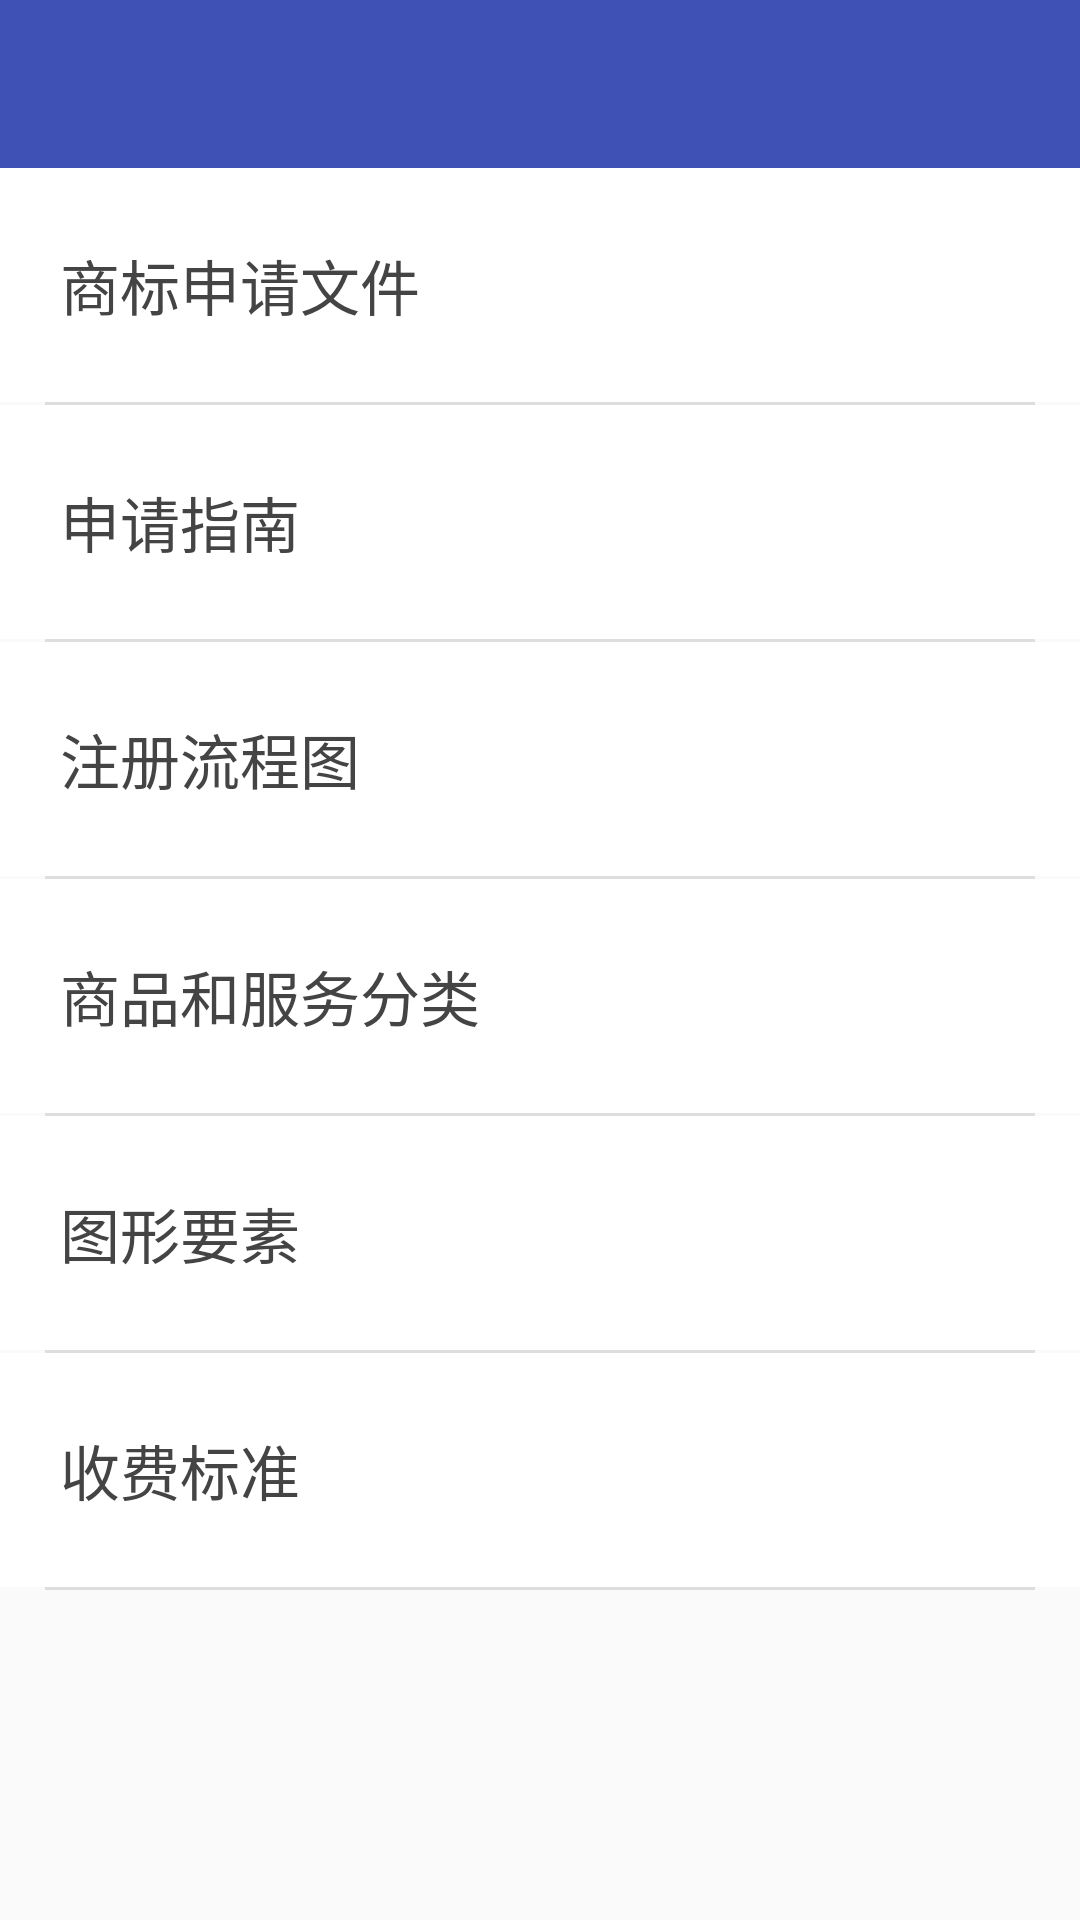

Reconstruct the res/layout file that produces this screen, plus the resources it refers to.
<!-- AndroidManifest.xml: application theme AppTheme -->
<!-- res/layout/activity_options.xml -->
<?xml version="1.0" encoding="utf-8"?>
<LinearLayout xmlns:android="http://schemas.android.com/apk/res/android"
    xmlns:app="http://schemas.android.com/apk/res-auto"
    android:orientation="vertical"
    android:layout_height="match_parent"
    android:layout_width="match_parent">

    <android.support.v7.widget.Toolbar
        android:id="@+id/toolbar"
        android:layout_width="match_parent"
        android:layout_height="wrap_content"
        android:background="?attr/colorPrimary"
        android:theme="@style/ThemeOverlay.AppCompat.Dark.ActionBar"
        app:popupTheme="@style/ThemeOverlay.AppCompat.Light" />

    <LinearLayout
        android:id="@+id/trademark_Application_file"
        android:orientation="vertical"
        android:layout_width="match_parent"
        android:layout_height="78dp"
        android:gravity="center_vertical"
        android:background="@drawable/ripple_bg"
        android:clickable="true">

        <TextView
            android:layout_width="wrap_content"
            android:layout_height="wrap_content"
            android:layout_marginLeft="20dp"
            android:textSize="20dp"
            android:textColor="#444"
            android:text="商标申请文件"/>


    </LinearLayout>

    <include layout="@layout/item_line_gap"/>

    <LinearLayout
        android:id="@+id/trademark_Application_guide"
        android:orientation="vertical"
        android:layout_width="match_parent"
        android:layout_height="78dp"
        android:gravity="center_vertical"
        android:background="@drawable/ripple_bg"
        android:clickable="true">

        <TextView
            android:layout_width="wrap_content"
            android:layout_height="wrap_content"
            android:layout_marginLeft="20dp"
            android:textSize="20dp"
            android:textColor="#444"
            android:text="申请指南"/>


    </LinearLayout>

    <include layout="@layout/item_line_gap"/>

    <LinearLayout
        android:id="@+id/trademark_Application_flow_chart"
        android:orientation="vertical"
        android:layout_width="match_parent"
        android:layout_height="78dp"
        android:gravity="center_vertical"
        android:background="@drawable/ripple_bg"
        android:clickable="true">

        <TextView
            android:layout_width="wrap_content"
            android:layout_height="wrap_content"
            android:layout_marginLeft="20dp"
            android:textSize="20dp"
            android:textColor="#444"
            android:text="注册流程图"/>


    </LinearLayout>

    

    
        
        
        
        
        
        
        

        
            
            
            
            
            
            


    

    <include layout="@layout/item_line_gap"/>

    <LinearLayout
        android:id="@+id/trademark_Application_goods_and_service"
        android:orientation="vertical"
        android:layout_width="match_parent"
        android:layout_height="78dp"
        android:gravity="center_vertical"
        android:background="@drawable/ripple_bg"
        android:clickable="true">

        <TextView
            android:layout_width="wrap_content"
            android:layout_height="wrap_content"
            android:layout_marginLeft="20dp"
            android:textSize="20dp"
            android:textColor="#444"
            android:text="商品和服务分类"/>


    </LinearLayout>

    <include layout="@layout/item_line_gap"/>

    <LinearLayout
        android:id="@+id/trademark_Application_guide_graphic_elements"
        android:orientation="vertical"
        android:layout_width="match_parent"
        android:layout_height="78dp"
        android:gravity="center_vertical"
        android:background="@drawable/ripple_bg"
        android:clickable="true">

        <TextView
            android:layout_width="wrap_content"
            android:layout_height="wrap_content"
            android:layout_marginLeft="20dp"
            android:textSize="20dp"
            android:textColor="#444"
            android:text="图形要素"/>


    </LinearLayout>

    <include layout="@layout/item_line_gap"/>

    <LinearLayout
        android:id="@+id/trademark_Application_rates"
        android:orientation="vertical"
        android:layout_width="match_parent"
        android:layout_height="78dp"
        android:gravity="center_vertical"
        android:background="@drawable/ripple_bg"
        android:clickable="true">

        <TextView
            android:layout_width="wrap_content"
            android:layout_height="wrap_content"
            android:layout_marginLeft="20dp"
            android:textSize="20dp"
            android:textColor="#444"
            android:text="收费标准"/>


    </LinearLayout>

    <include layout="@layout/item_line_gap"/>


</LinearLayout>
<!-- res/layout/item_line_gap.xml (included above) -->
<View xmlns:android="http://schemas.android.com/apk/res/android"
    android:layout_width="match_parent"
    android:layout_marginLeft="15dp"
    android:layout_marginRight="15dp"
    android:layout_height="1dp"
    android:background="#DDD"/>
<!-- resources referenced by this layout -->
<resources>
  <!-- drawable ripple_bg (drawable-v21) -->
  <?xml version="1.0" encoding="utf-8"?>
  <ripple xmlns:android="http://schemas.android.com/apk/res/android"
      android:color="#FFF">
      <item android:drawable="@drawable/ripple_bg_drawable" />
  </ripple>
  <style name="AppTheme" parent="Theme.AppCompat.Light.NoActionBar">
          
          <item name="colorPrimary">@color/colorPrimary</item>
          <item name="colorPrimaryDark">@color/colorPrimaryDark</item>
          <item name="colorAccent">@color/colorAccent</item>
      </style>
  <!-- drawable ripple_bg_drawable (drawable) -->
  <?xml version="1.0" encoding="utf-8"?>
  <shape xmlns:android="http://schemas.android.com/apk/res/android"
      android:shape="rectangle">
      <solid android:color="#FFF" />
      <corners android:radius="0dp" />
  </shape>
  <color name="colorPrimary">#3F51B5</color>
  <color name="colorPrimaryDark">#303F9F</color>
  <color name="colorAccent">#FFFFFF</color>
</resources>
